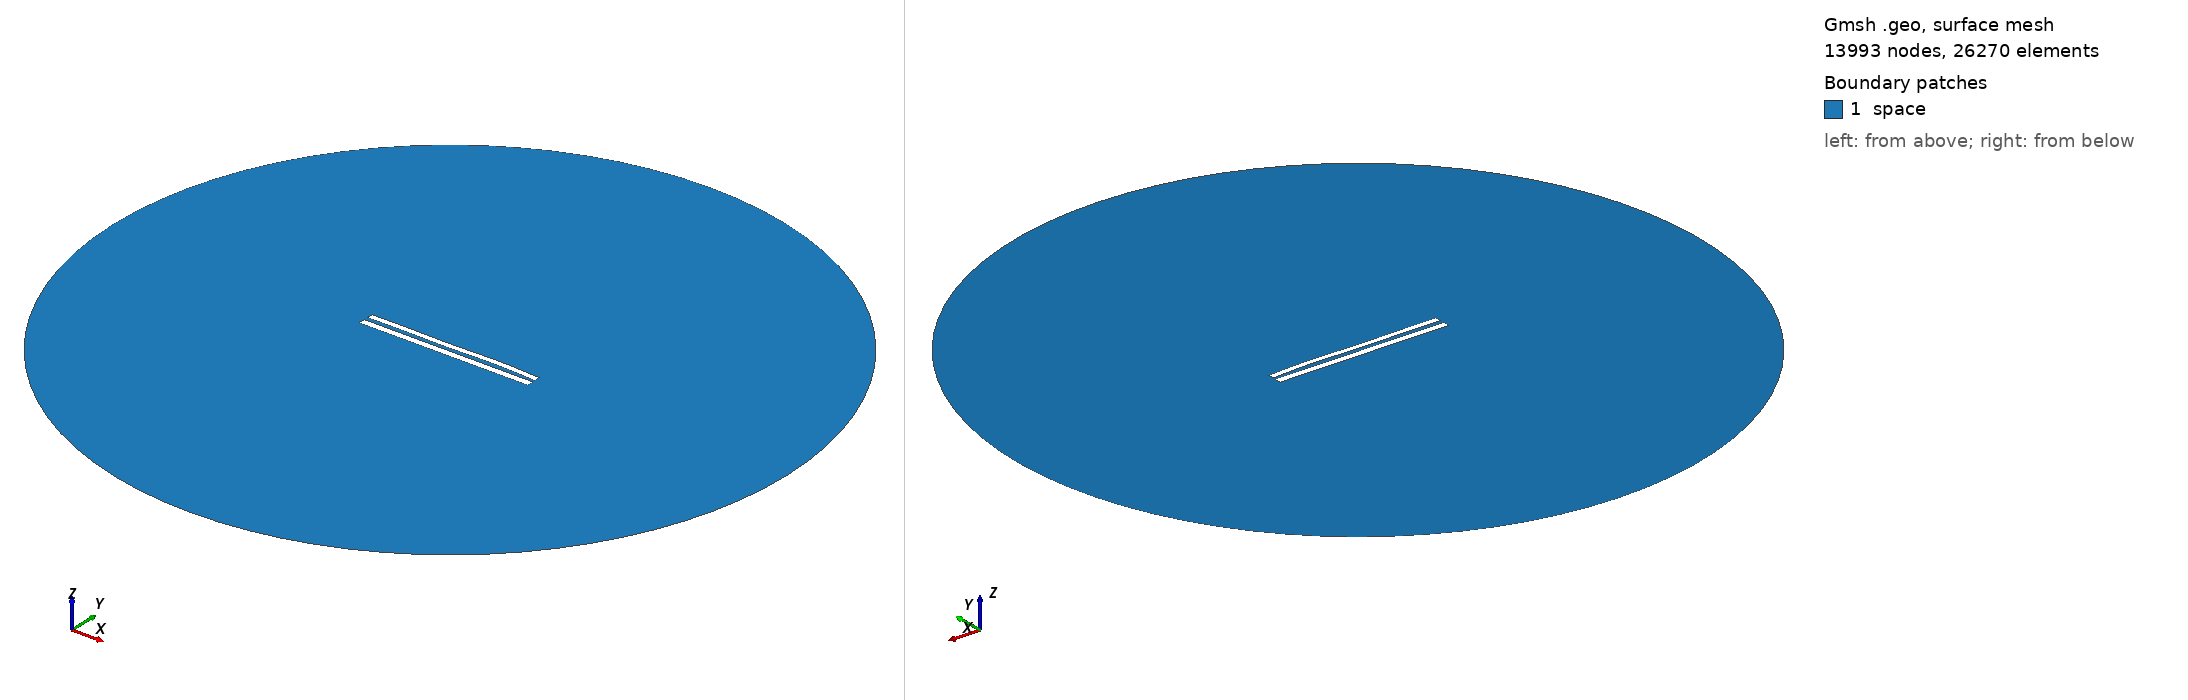

Gmsh geometry script, surface-meshed: 13993 nodes, 26270 surface elements. Boundary patches (legend numbers): 1 space. Left view from above one corner, right view from below the opposite corner. Legend entries are the model's physical surfaces. The drawing asked Gmsh for element sizes between 1% and 20% of the model's largest extent; the script's own settings can give other sizes.

=== 8955.geo (drawn) ===
//---------------------------------------
// Geometry kernel
//---------------------------------------

SetFactory("OpenCASCADE");



//---------------------------------------
// Parameters of the geometry
//---------------------------------------

// Overetch of the upper plate
overetch = 0.25;

// Distance between the plates
distance = 2.5;

// Discretization over the x axis (for the deformation)
nx = 50; 

// Length of the plate
L = 100 - overetch; 

// Number of modes
n = 4; 

// 1st mode coefficient
coeff(1) = -0.075;
beta(1) = 0.596864 * 3.1415926535 / L;

// 2nd mode coefficient
coeff(2) = 0.07499999999999998;
beta(2) = 1.49418 * 3.1415926535 / L;

// 3rd mode coefficient
coeff(3) = -0.15;
beta(3) = 2.50025 * 3.1415926535 / L;

// 4th mode coefficient
coeff(4) = 0.15;
beta(4) = 3.49999 * 3.1415926535 / L;



//---------------------------------------
// Upper plate (deformed rectangle)
//---------------------------------------

// Coordiantes of the upper plate
xmin = -50;
xmax = 50 - overetch;

// Height of the upper plate
yheight = 4 - 2 * overetch;

// Indexes of the points
UpperID[] = {};
LowerID[] = {};
LeftID[] = {};
RightID[] = {};

// Point index
p = 1;

// Horizontal edges
For i In {1:nx}
    x = xmin + (i-1)*(xmax - xmin)/(nx-1);

    y_bottom = distance / 2 + overetch;
    For j In {1:n}
        C = (Cosh(beta(j)*L) + Cos(beta(j)*L)) / (Sinh(beta(j)*L) + Sin(beta(j)*L));
        y_bottom  = y_bottom + coeff(j) * (Cosh(beta(j)*(x+50)) - Cos(beta(j)*(x+50)) - C * (Sinh(beta(j)*(x+50)) - Sin(beta(j)*(x+50))));
    EndFor

    y_top = y_bottom + yheight;

    Point(p) = {x, y_top, 0, 1.0};
    UpperID[i] = p;
    p = p + 1;

    Point(p) = {x, y_bottom, 0, 1.0};
    LowerID[i] = p;
    p = p + 1;
EndFor

// Create point lists
UpperPts[] = {}; LowerPts[] = {};
For i In {1:nx}
  UpperPts[] += {UpperID[i]};
  LowerPts[] += {LowerID[i]};
EndFor

// Build splines
Spline(1) = {UpperPts[]};
Spline(2) = {LowerPts[]};
Line(3) = {LowerPts[nx-1], UpperPts[nx-1]};
Line(4) = {LowerPts[0], UpperPts[0]};

// Build the plane surface
Curve Loop(1) = {2, 3, -1, -4};
Plane Surface(1) = {1};



//---------------------------------------
// Lower plate (rectangle)
//---------------------------------------

// Vertices
Point(1001) = {-50, -1, 0, 1.0};
Point(1002) = { 50, -1, 0, 1.0};
Point(1003) = { 50,  -5, 0, 1.0};
Point(1004) = {-50,  -5, 0, 1.0};

// Edges
Line(5) = {1001, 1002};
Line(6) = {1002, 1003};
Line(7) = {1003, 1004};
Line(8) = {1004, 1001};

// Plane surface
Line Loop(2) = {5, 6, 7, 8};
Plane Surface(2) = {2}; 



//---------------------------------------
// Outer (fictious) boundary
//---------------------------------------

// Points
Point(1005) = {0, 0, 0};       // Center
Point(1006) = {200, 0, 0};     // Start point
Point(1007) = {0, 200, 0};     // 90 degrees
Point(1008) = {-200, 0, 0};    // 180 degrees
Point(1009) = {0, -200, 0};    // 270 degrees

// Circle arcs (each needs start, center, end)
Circle(9) = {1006, 1005, 1007};
Circle(10) = {1007, 1005, 1008};
Circle(11) = {1008, 1005, 1009};
Circle(12) = {1009, 1005, 1006};

// Plane surface for the entire domain
Curve Loop(3) = {9, 10, 11, 12};
Surface(3) = {3};

// Subtract the plates from the whole domain to obtain the actual domain where we want to solve the equations
BooleanDifference{ Surface{3}; Delete; }{ Surface{1}; Surface{2}; Delete; }




//---------------------------------------
// Transfinite Lines/Curves
//---------------------------------------

// Set the number of points on the boundaries
r = 7;

// Plates
Transfinite Curve {1, 2} = 50*r Using Progression 1;
Transfinite Curve {3, 4} = 2*r Using Progression 1;
Transfinite Line {5, 7} = 50*r Using Progression 1;
Transfinite Line {6, 8} = 2*r Using Progression 1;

// Outer boundary
Transfinite Line {9, 10, 11, 12} = 20 Using Progression 1;



//---------------------------------------
// Physical groups
//---------------------------------------                

// Physical curves (boundaries)
Physical Line("force_segment", 10) = {2};
Physical Line("upper_plate", 11) = {1, 3, 4};
Physical Line("lower_plate", 12) = {5, 6, 7, 8};
Physical Line("boundary", 20) = {9, 10, 11, 12};

// Physical Surfaces
Physical Surface("space", 30) = {3};



//---------------------------------------
// 6. Generate the Mesh
//---------------------------------------

// 2D mesh generation
Mesh 2;
